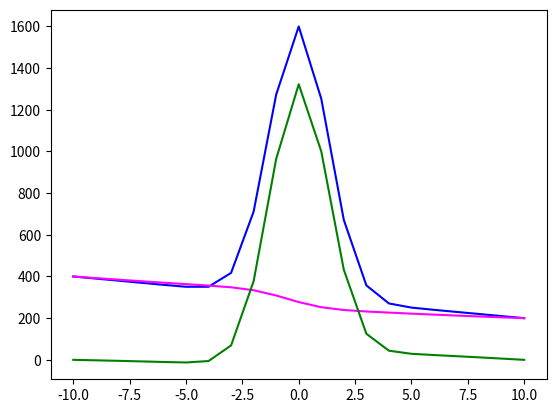

Recreate this plot in Python.
# -*- coding: utf-8 -*-
"""
Spyder Editor

This is a temporary script file.
"""

import numpy as np
import matplotlib.pyplot as pl 

def gaus( x, k ):
    return np.exp( -k*x**2 )

def bline( yy ):
    ss = np.cumsum( yy)
    delta = ( yy[-1] - yy[0] ) / ( ss[-1] - ss[0] )
    return [ delta * (ss[i]-ss[0]) + ss[0] for i in ii ] 

ii = list(range(21))
xx = [ i-10.0 for i in ii ]

h = 1300

yy = [ h * gaus( x, 0.3 ) - 10*x + 300 for x in xx ]

# sn = np.sum( yy )

bb = bline( yy )
ll = [ yy[i]-bb[i] for i in ii ]

pl.figure()
# pl.yscale('log')
pl.plot( xx, yy, color='blue' )
pl.plot( xx, bb, color='magenta' )
pl.plot( xx, ll, color='green' )
